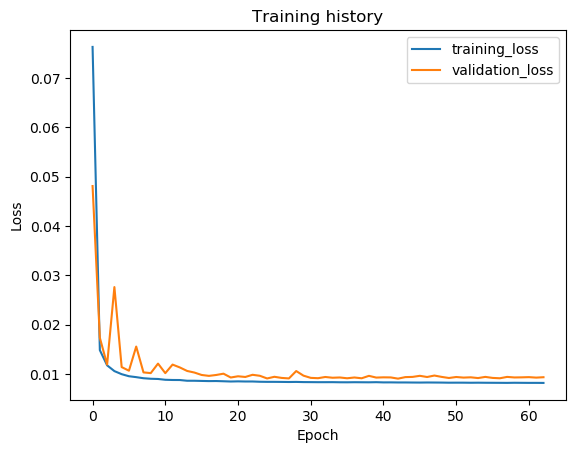

Source data for this figure (header and first rows):
epoch, train_loss, val_loss, val_f1
1, 0.07626, 0.04807, 0.0
2, 0.01481, 0.01732, 0.0
3, 0.01173, 0.01188, 0.0
4, 0.01056, 0.02759, 0.0
5, 0.009939, 0.01138, 0.0
6, 0.009522, 0.01064, 0.0
7, 0.009337, 0.01554, 0.0
8, 0.009117, 0.0103, 0.0
9, 0.00901, 0.01015, 0.0
10, 0.008966, 0.01208, 0.0
11, 0.008804, 0.01015, 0.0
12, 0.008762, 0.01188, 0.0
13, 0.008753, 0.0113, 0.0
14, 0.008606, 0.01059, 0.0
15, 0.008605, 0.01027, 0.0
16, 0.008569, 0.009778, 0.0
17, 0.008537, 0.009595, 0.0
18, 0.008549, 0.009777, 0.0
19, 0.008503, 0.01004, 0.0
20, 0.008453, 0.009264, 0.0
21, 0.008484, 0.009512, 0.0
22, 0.008455, 0.009373, 0.0
23, 0.008456, 0.009813, 0.0
24, 0.008403, 0.009614, 0.0
25, 0.008384, 0.009071, 0.0
26, 0.008383, 0.009409, 0.0
27, 0.00837, 0.00918, 0.0
28, 0.008353, 0.009078, 0.0
29, 0.00837, 0.01057, 0.0
30, 0.008336, 0.009639, 0.0
31, 0.008327, 0.009191, 0.0
32, 0.008315, 0.009124, 0.0
33, 0.008317, 0.009369, 0.0
34, 0.008321, 0.009217, 0.0
35, 0.008298, 0.009269, 0.0
36, 0.008292, 0.009109, 0.0
37, 0.00831, 0.009267, 0.0
38, 0.0083, 0.009109, 0.0
39, 0.008291, 0.0096, 0.0
40, 0.008316, 0.00925, 0.0
41, 0.008273, 0.009298, 0.0
42, 0.008278, 0.00928, 0.0
43, 0.00826, 0.009034, 0.0
44, 0.008261, 0.009343, 0.0
45, 0.008247, 0.009386, 0.0
46, 0.008239, 0.009607, 0.0
47, 0.008254, 0.009365, 0.0
48, 0.008246, 0.009662, 0.0
49, 0.008235, 0.009387, 0.0
50, 0.008212, 0.009165, 0.0
51, 0.008218, 0.009366, 0.0
52, 0.008217, 0.009246, 0.0
53, 0.008201, 0.009303, 0.0
54, 0.008213, 0.00915, 0.0
55, 0.008199, 0.009388, 0.0
56, 0.008192, 0.009182, 0.0
57, 0.008185, 0.00911, 0.0
58, 0.008175, 0.009387, 0.0
59, 0.008198, 0.009274, 0.0
60, 0.008186, 0.009296, 0.0
... 3 more rows
